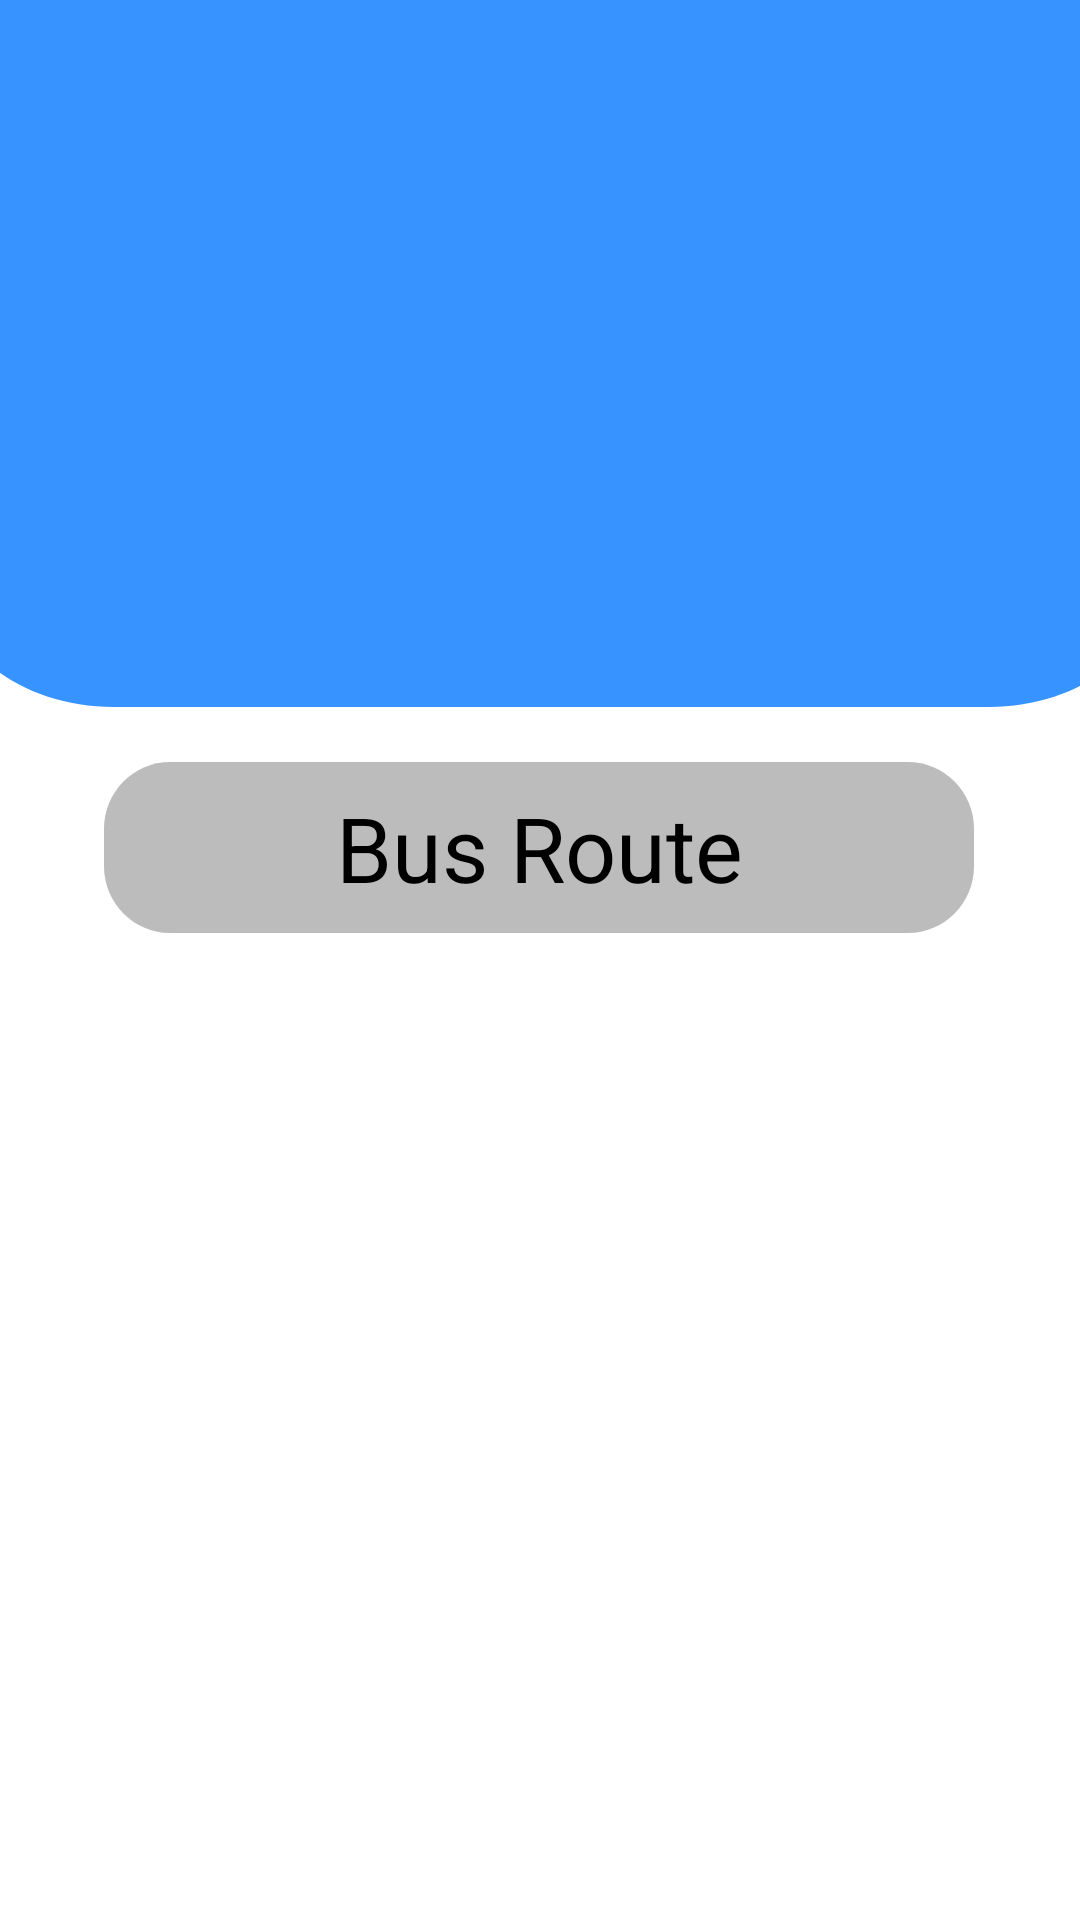

Produce the Android XML layout that renders to this screen, including the resource entries it uses.
<!-- AndroidManifest.xml: application theme Theme.BusTopia -->
<!-- res/layout/activity_bus_info.xml -->
<?xml version="1.0" encoding="utf-8"?>
<androidx.constraintlayout.widget.ConstraintLayout xmlns:android="http://schemas.android.com/apk/res/android"
    xmlns:app="http://schemas.android.com/apk/res-auto"
    xmlns:tools="http://schemas.android.com/tools"
    android:layout_width="match_parent"
    android:background="@color/white"
    android:layout_height="match_parent"
    tools:context=".model.bus_info">


    <TextView
        android:id="@+id/BusInfoTop"
        android:layout_width="404dp"
        android:layout_height="280dp"
        android:layout_marginTop="-45dp"
        android:background="@drawable/home_rect1"
        android:gravity="center"
        android:textAlignment="center"
        android:textSize="40sp"
        android:textColor="@color/black"
        app:layout_constraintBottom_toBottomOf="parent"
        app:layout_constraintEnd_toEndOf="parent"
        app:layout_constraintHorizontal_bias="0.428"
        app:layout_constraintStart_toStartOf="parent"
        app:layout_constraintTop_toTopOf="parent"
        app:layout_constraintVertical_bias="0.0" />

    <TextView
        android:id="@+id/BusRouteText"
        android:layout_width="290dp"
        android:layout_height="57dp"
        android:background="@drawable/login_rect"
        android:gravity="center"
        android:text="@string/bus_route"
        android:textColor="@color/black"
        android:textSize="30sp"
        app:layout_constraintBottom_toBottomOf="parent"
        app:layout_constraintEnd_toEndOf="parent"
        app:layout_constraintHorizontal_bias="0.495"
        app:layout_constraintStart_toStartOf="parent"
        app:layout_constraintTop_toBottomOf="@+id/BusInfoTop"
        app:layout_constraintVertical_bias="0.054" />

    <ListView
        android:id="@+id/BusRouteList"
        android:layout_width="403dp"
        android:layout_height="364dp"
        android:layout_marginTop="15dp"
        android:dividerHeight="5dp"
        app:layout_constraintBottom_toBottomOf="parent"
        app:layout_constraintEnd_toEndOf="parent"
        app:layout_constraintStart_toStartOf="parent"
        app:layout_constraintTop_toBottomOf="@+id/BusRouteText"
        app:layout_constraintVertical_bias="0.351" />

    <Button
        android:id="@+id/bookTicket"
        android:layout_width="127dp"
        android:layout_height="50dp"
        android:text="@string/book_ticket"
        app:layout_constraintBottom_toBottomOf="parent"
        app:layout_constraintEnd_toEndOf="parent"
        app:layout_constraintStart_toStartOf="parent"
        app:layout_constraintTop_toBottomOf="@+id/BusRouteList" />


</androidx.constraintlayout.widget.ConstraintLayout>
<!-- resources referenced by this layout -->
<resources>
  <color name="black">#FF000000</color>
  <color name="white">#FFFFFFFF</color>
  <!-- drawable home_rect1 (drawable) -->
  <?xml version="1.0" encoding="utf-8"?>
  <vector xmlns:android="http://schemas.android.com/apk/res/android"
      android:width="200dp"
      android:height="200dp"
      android:viewportWidth="360"
      android:viewportHeight="320"
      >
  
      <group>
  
          <clip-path
              android:pathData="M50 0H310C337.614 0 360 22.3858 360 50V270C360 297.614 337.614 320 310 320H50C22.3858 320 0 297.614 0 270V50C0 22.3858 22.3858 0 50 0Z"
              />
  
          <path
              android:pathData="M0 0V320H360V0"
              android:fillColor="#3793FF"
              />
  
      </group>
  </vector>
  <!-- drawable login_rect (drawable) -->
  <?xml version="1.0" encoding="utf-8"?>
  <vector xmlns:android="http://schemas.android.com/apk/res/android"
      android:width="200dp"
      android:height="64dp"
      android:viewportWidth="328"
      android:viewportHeight="64"
      >
  
      <group>
  
          <clip-path
              android:pathData="M25 0H303C316.807 0 328 11.1929 328 25V39C328 52.8071 316.807 64 303 64H25C11.1929 64 0 52.8071 0 39V25C0 11.1929 11.1929 0 25 0Z"
              />
  
          <path
              android:pathData="M0 0V64H328V0"
              android:fillColor="#BCBCBC"
              />
  
      </group>
  </vector>
  <string name="book_ticket">Book Ticket</string>
  <string name="bus_route">Bus Route</string>
  <style name="Theme.BusTopia" parent="Theme.MaterialComponents.DayNight.DarkActionBar">
          
          <item name="colorPrimary">@color/purple_500</item>
          <item name="colorPrimaryVariant">@color/purple_700</item>
          <item name="colorOnPrimary">@color/white</item>
          
          <item name="colorSecondary">@color/teal_200</item>
          <item name="colorSecondaryVariant">@color/teal_700</item>
          <item name="colorOnSecondary">@color/black</item>
          
          <item name="android:statusBarColor" tools:targetApi="l">?attr/colorPrimaryVariant</item>
          
      </style>
  <color name="purple_500">#FF6200EE</color>
  <color name="purple_700">#FF3700B3</color>
  <color name="teal_200">#FF03DAC5</color>
  <color name="teal_700">#FF018786</color>
</resources>
